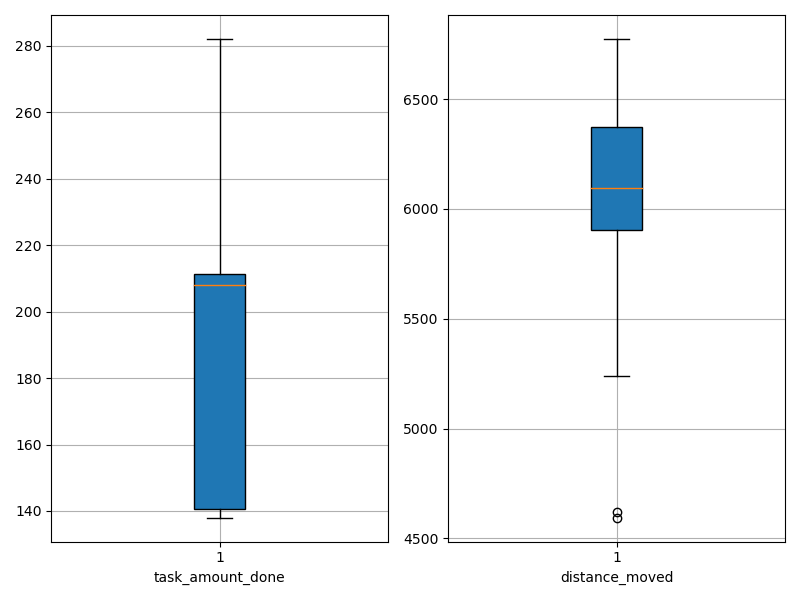

Data behind this chart, as committed beside it:
agent_id, task_amount_done, distance_moved
0, 282.0, 5239
1, 140.0, 6414
2, 280.0, 5767
3, 211.0, 4621
4, 213.0, 5956
5, 279.0, 5304
6, 138.0, 6543
7, 139.0, 6774
8, 211.0, 5948
9, 208.0, 5961
10, 142.0, 6337
11, 209.0, 6075
12, 212.0, 6112
13, 209.0, 6191
14, 208.0, 6223
15, 140.0, 6662
16, 208.0, 4595
17, 139.0, 6439
18, 141.0, 5991
19, 141.0, 6359
